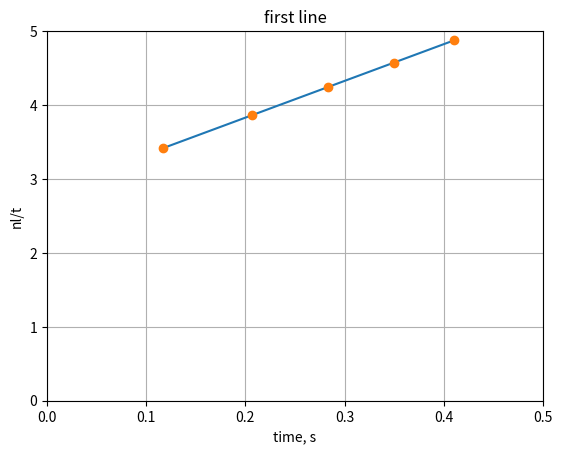

Here is the Python script that generated this plot:
import matplotlib.pyplot as plt
import numpy as np
nl1=[0.4,0.8,1.2,1.6,2.0]
time1=[0.117,0.207,0.283,0.350,0.410]
nl1t=[]
y=[]
for i in range (len(nl1)):
    nl1t.append(nl1[i]/(time1[i]))
plt.xlabel('time, s')
plt.ylabel('nl/t')
a, b = np.polyfit(time1, nl1t, 1)
for i in range(len(time1)):
    y.append(a*time1[i]+b)
plt.plot(time1, y, '-')
plt.title('first line')
plt.plot(time1, nl1t, 'o')
print(a)
print(b)
plt.xlim(0, 0.5) # Ось X от 0 до 4
plt.ylim(0, 5) # Ось Y от 0 до 8

plt.grid()
plt.show()

